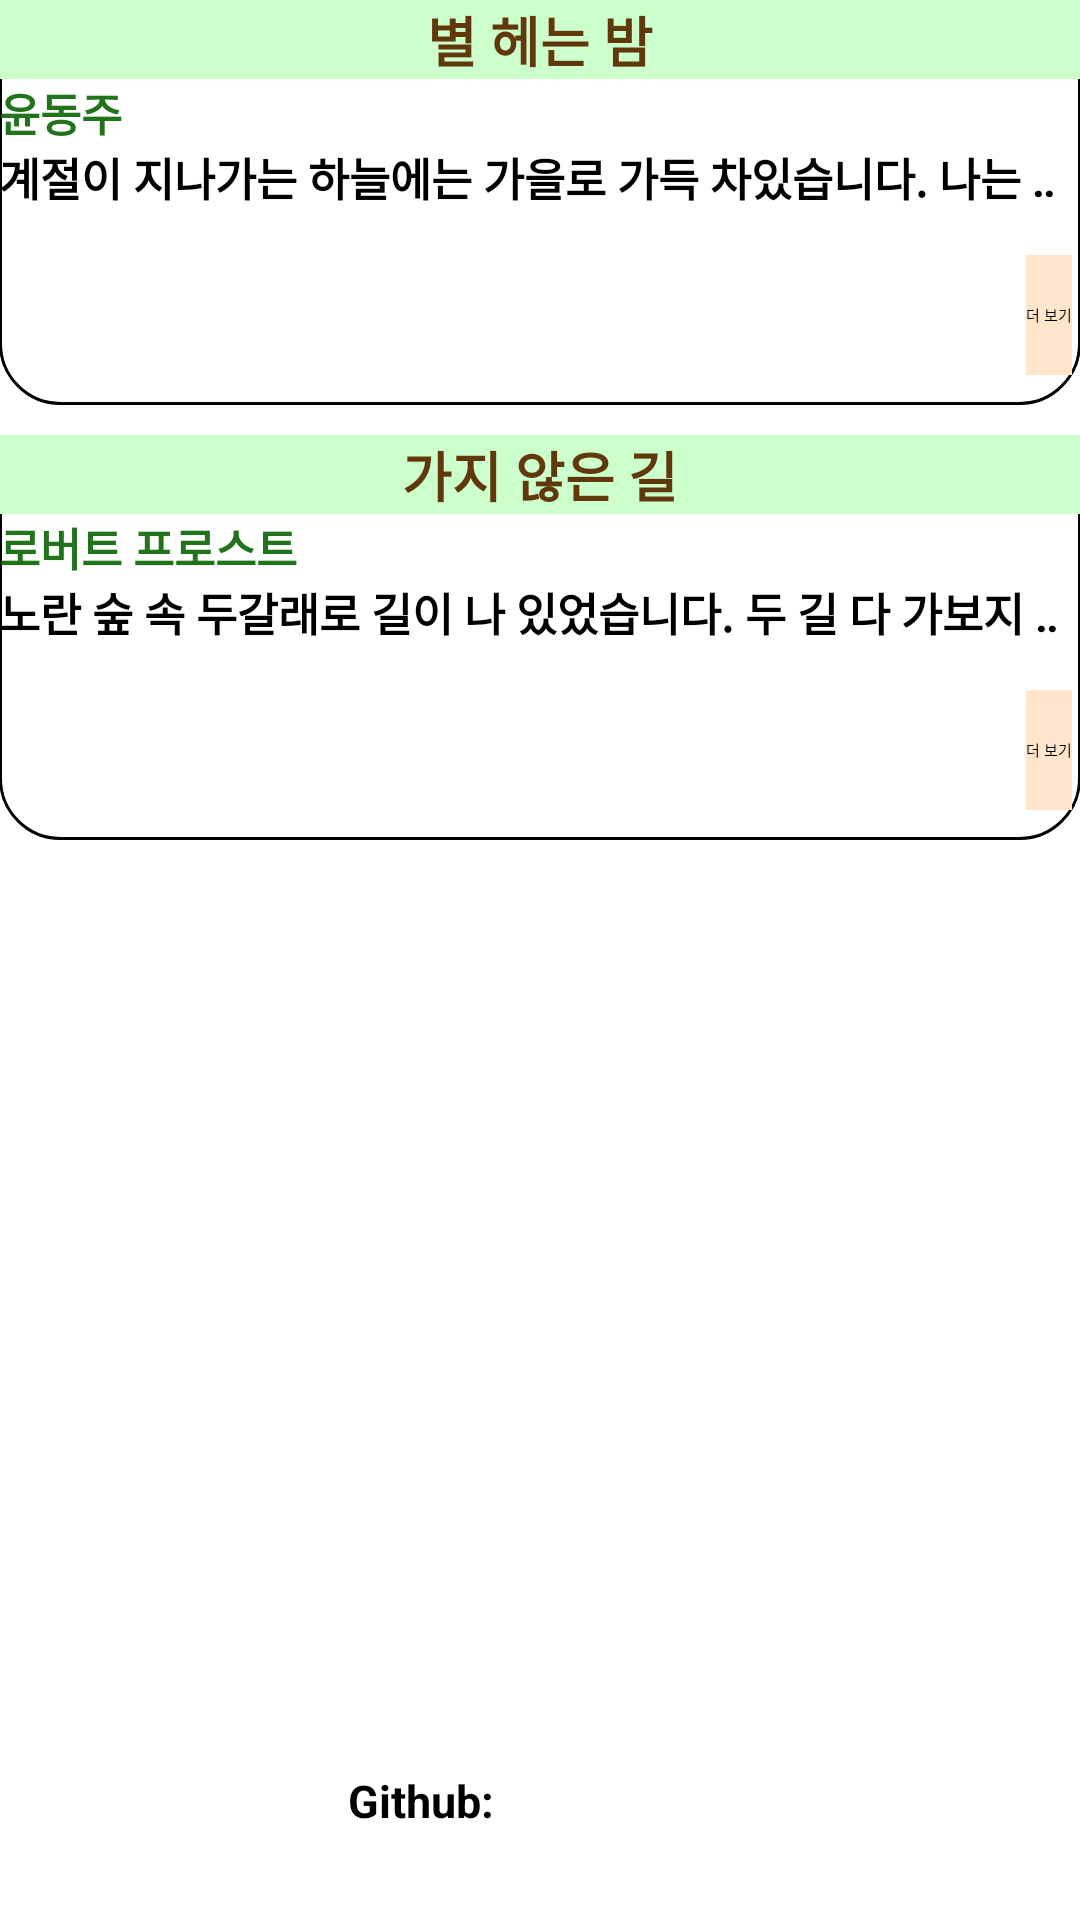

Reconstruct the res/layout file that produces this screen, plus the resources it refers to.
<!-- AndroidManifest.xml: application theme Theme.Poem -->
<!-- res/layout/poem_list.xml -->
<?xml version="1.0" encoding="utf-8"?>
<LinearLayout xmlns:android="http://schemas.android.com/apk/res/android"
    xmlns:app="http://schemas.android.com/apk/res-auto"
    xmlns:tools="http://schemas.android.com/tools"
    android:layout_width="match_parent"
    android:layout_height="match_parent"
    android:orientation="vertical"
    android:paddingBottom="@dimen/activity_vertical_margin"
    android:paddingLeft ="@dimen/activity_horizontal_margin"
    android:paddingRight="@dimen/activity_horizontal_margin"
    android:paddingTop="@dimen/activity_vertical_margin">


    <LinearLayout
        android:layout_width="wrap_content"
        android:layout_height="wrap_content"
        android:orientation="vertical"
        android:background="@drawable/shape_list"
        android:layout_marginBottom="10dp">

        <TextView
            android:layout_width="match_parent"
            android:layout_height="wrap_content"
            android:text="@string/title01"
            android:textSize="18sp"
            android:gravity="center"
            android:textStyle="bold"
            android:textColor="#61380B"
            android:background="#CCFFCC" />

        <TextView
            android:layout_width="match_parent"
            android:layout_height="wrap_content"
            android:text="@string/author01"
            android:textSize="15sp"
            android:textStyle="bold"
            android:textColor="#22741C" />

        <TextView
            android:id="@+id/body"
            android:layout_width="wrap_content"
            android:layout_height="wrap_content"
            android:ellipsize="marquee"
            android:marqueeRepeatLimit="marquee_forever"
            android:maxLines="1"
            android:focusable="true"
            android:textStyle="bold"
            android:text="@string/body01"
            android:textSize="15sp" />


        <Button
            android:id="@+id/button01"
            android:layout_width="wrap_content"
            android:layout_height="40dp"
            android:background="@drawable/rectangle"
            android:gravity="center"
            android:layout_gravity="right"
            android:text="@string/button01"
            android:layout_marginRight="3dp"
            android:layout_marginBottom="10dp"
            android:layout_marginTop="15dp"/>

    </LinearLayout>

    <LinearLayout
        android:layout_width="wrap_content"
        android:layout_height="wrap_content"
        android:orientation="vertical"
        android:background="@drawable/shape_list"
        android:layout_marginBottom="10dp">

        <TextView
            android:layout_width="match_parent"
            android:layout_height="wrap_content"
            android:text="@string/title02"
            android:textSize="18sp"
            android:gravity="center"
            android:textStyle="bold"
            android:textColor="#61380B"
            android:background="#CCFFCC" />

        <TextView
            android:layout_width="match_parent"
            android:layout_height="wrap_content"
            android:text="@string/author02"
            android:textSize="15sp"
            android:textStyle="bold"
            android:textColor="#22741C" />

        <TextView
            android:id="@+id/body2"
            android:layout_width="wrap_content"
            android:layout_height="wrap_content"
            android:ellipsize="marquee"
            android:marqueeRepeatLimit="marquee_forever"
            android:maxLines="1"
            android:focusable="true"
            android:textStyle="bold"
            android:text="@string/body02"
            android:textSize="15sp" />

        <Button
            android:id="@+id/button02"
            android:layout_width="wrap_content"
            android:layout_height="40dp"
            android:background="@drawable/rectangle"
            android:gravity="center"
            android:layout_gravity="right"
            android:layout_marginRight="3dp"
            android:layout_marginBottom="10dp"
            android:layout_marginTop="15dp"
            android:text="@string/button01"/>


    </LinearLayout>
    <TextView
        android:layout_width="wrap_content"
        android:layout_height="wrap_content"
        android:layout_marginTop="300dp"
        android:layout_gravity="right"
        android:textStyle="bold"
        android:text="Github: https://github.com/meohyun"
        android:textSize="15sp"
        android:autoLink="all"/>
</LinearLayout>
<!-- resources referenced by this layout -->
<resources>
  <!-- drawable rectangle (drawable) -->
  <?xml version="1.0" encoding="utf-8"?>
  <shape xmlns:android="http://schemas.android.com/apk/res/android"
      android:shape="rectangle">
      <solid android:color="#FFE5CC"></solid>
  </shape>
  <!-- drawable shape_list (drawable) -->
  <?xml version="1.0" encoding="utf-8"?>
  <shape xmlns:android="http://schemas.android.com/apk/res/android"
      android:shape="rectangle">
      <corners
          android:bottomRightRadius="20dp"
          android:bottomLeftRadius="20dp">
      </corners>
      <stroke
          android:width="1dp">
      </stroke>
  
  </shape>
  <string name="author01">윤동주</string>
  <string name="author02">로버트 프로스트</string>
  <string name="body01">
          계절이 지나가는 하늘에는
          가을로 가득 차있습니다.
          나는 아무 걱정도 없이
          가을 속의 별들을 다 헤일듯합니다.
      </string>
  <string name="body02">
          노란 숲 속 두갈래로 길이 나 있었습니다.
          두 길 다 가보지 못하는 것이 안타까워,
          한동안 나그네로 서서
          한쪽 깊이 굽어 꺾여 내려한 곳으로
          눈이 닿는 데까지 멀리 바라보았습니다.
      </string>
  <string name="button01">더 보기</string>
  <string name="title01">별 헤는 밤</string>
  <string name="title02">가지 않은 길</string>
</resources>
